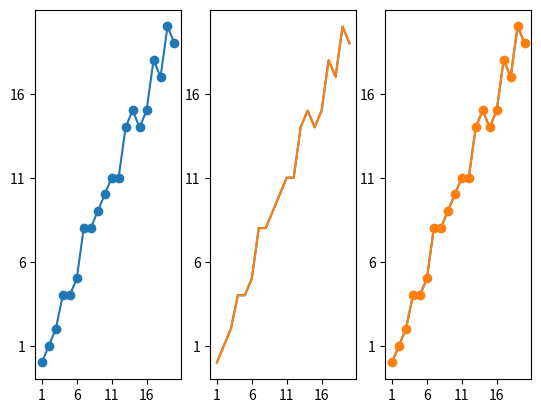

Write the Python code that produced this figure.
import matplotlib.pyplot as plt
from random import randint

linear = list(range(1, 21))
wiggly = list(num + randint(-1, 1) for num in linear)
fig, plots = plt.subplots(nrows=1, ncols=3)
ticks = list(range(1, 21, 5))
for plot in plots:
    plot.plot(linear, wiggly)
    plot.set_xticks(ticks)
    plot.set_yticks(ticks)
plots[0].scatter(linear, wiggly)
plots[1].plot(linear, wiggly)
plots[2].plot(linear, wiggly, 'o-')
plt.show()
